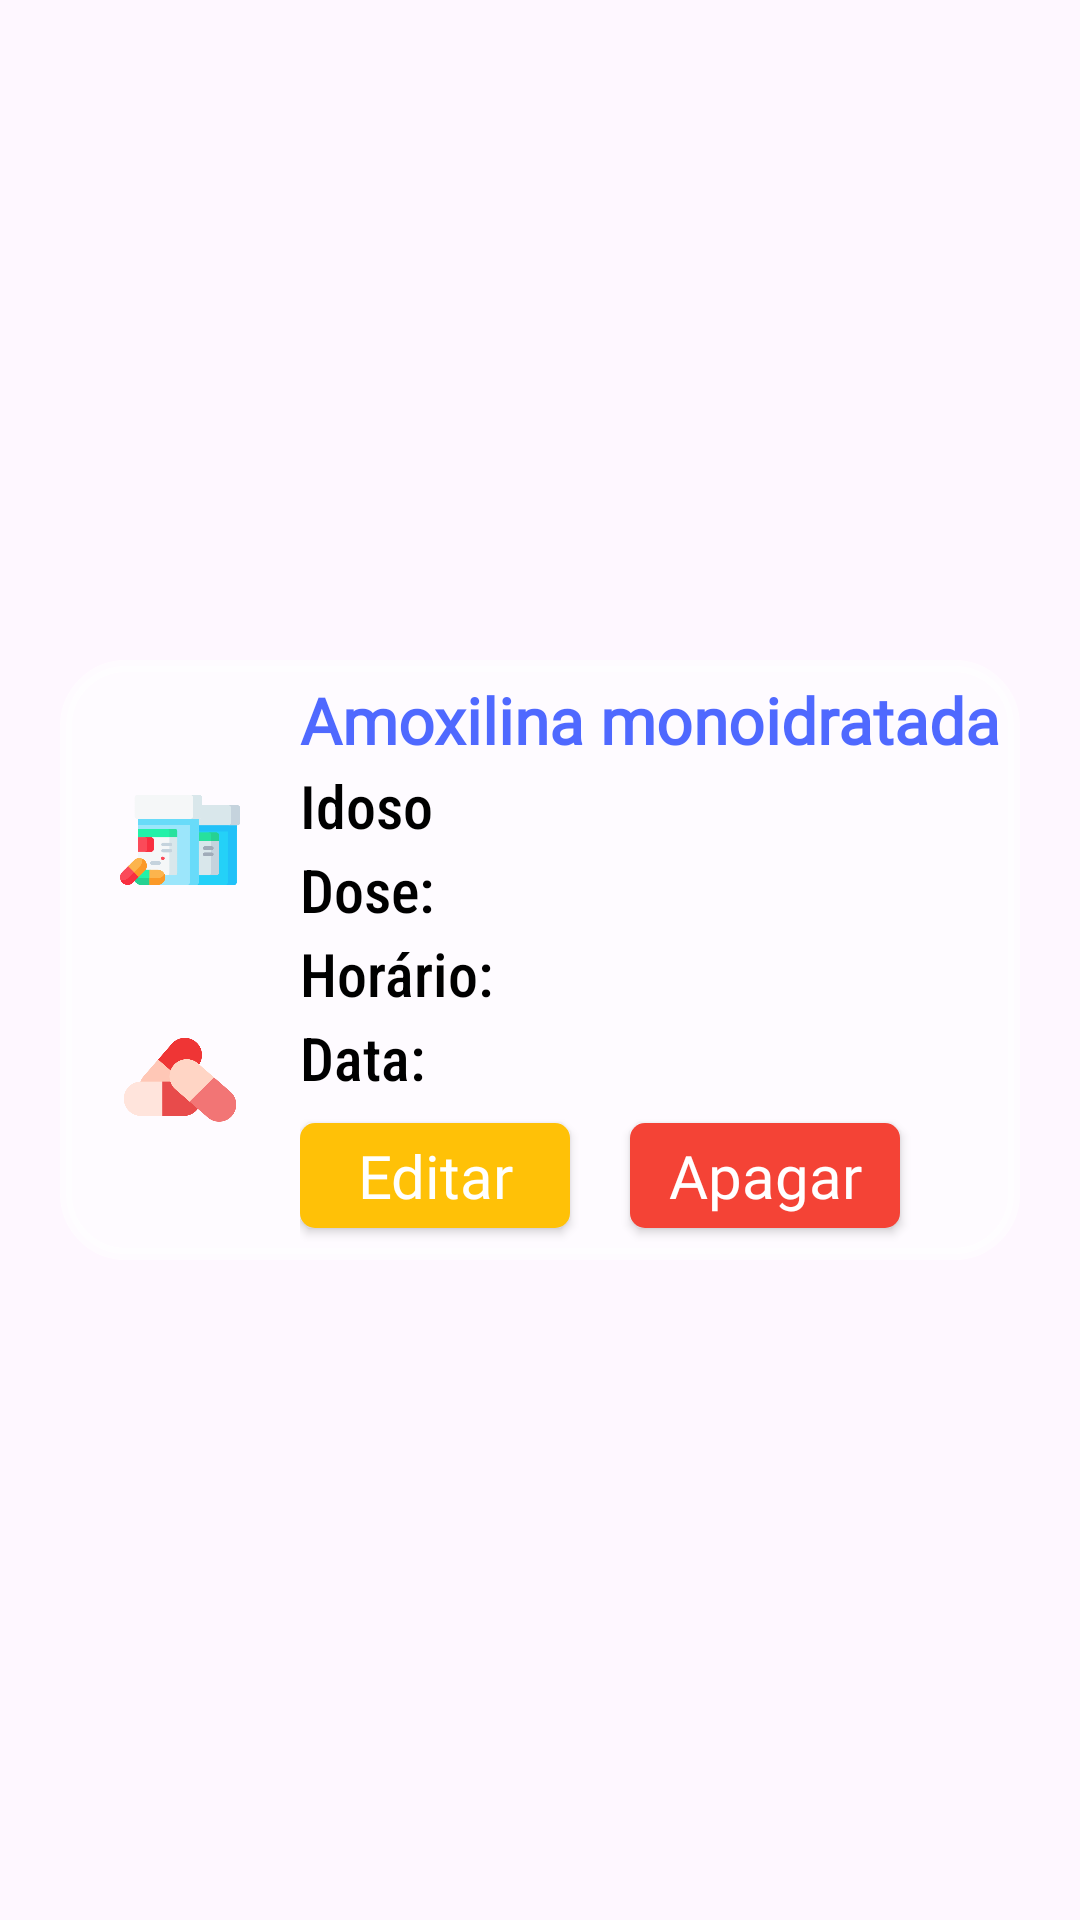

Layout XML and referenced resources for this Android screen:
<!-- AndroidManifest.xml: application theme Theme.Material3.Light.NoActionBar -->
<!-- res/layout/items_reminders_caregiver_layout.xml -->
<?xml version="1.0" encoding="utf-8"?>
<LinearLayout xmlns:android="http://schemas.android.com/apk/res/android"
    xmlns:app="http://schemas.android.com/apk/res-auto"
    android:layout_width="match_parent"
    android:layout_height="wrap_content"
    android:background="#00FFFFFF"
    android:gravity="center"
    android:orientation="vertical"
    android:padding="10dp">

    <LinearLayout
        android:id="@+id/clickToNext"
        android:layout_width="match_parent"
        android:layout_height="200dp"
        android:layout_marginStart="10dp"
        android:layout_marginEnd="10dp"
        android:background="@drawable/bg_quad_statiscs"
        android:orientation="horizontal">

        <LinearLayout
            android:layout_width="60dp"
            android:layout_height="match_parent"
            android:layout_marginStart="10dp"
            android:gravity="center_vertical"
            android:orientation="vertical">

            <ImageView
                android:id="@+id/imageBox"
                android:layout_width="match_parent"
                android:layout_height="70dp"
                android:layout_marginStart="10dp"
                android:layout_marginTop="10dp"
                android:layout_marginEnd="10dp"
                android:background="@drawable/round_image"
                android:src="@drawable/medicamento_home_2" />

            <ImageView
                android:id="@+id/imagePill"
                android:layout_width="match_parent"
                android:layout_height="70dp"
                android:layout_marginStart="10dp"
                android:layout_marginTop="10dp"
                android:layout_marginEnd="10dp"
                android:layout_marginBottom="10dp"
                android:src="@drawable/pill_type" />
        </LinearLayout>

        <LinearLayout
            android:layout_width="match_parent"
            android:layout_height="match_parent"
            android:layout_gravity="center_vertical"
            android:layout_marginStart="10dp"
            android:orientation="vertical">

            <TextView
                android:id="@+id/textNameMedicine"
                android:layout_width="match_parent"
                android:layout_height="30dp"
                android:layout_marginTop="5dp"
                android:layout_marginEnd="5dp"
                android:autoSizeTextType="uniform"
                android:fontFamily="@font/baloo_chettan"
                android:gravity="center_vertical"
                android:text="Amoxilina monoidratada"
                android:textAlignment="viewStart"
                android:textAllCaps="false"
                android:textColor="#B00027FF"
                android:textSize="16sp"
                android:textStyle="bold" />

            <TextView
                android:id="@+id/textElderly"
                android:layout_width="match_parent"
                android:layout_height="25dp"
                android:fontFamily="sans-serif-condensed-medium"
                android:text="Idoso"
                android:textColor="#000000"
                android:textSize="20sp" />

            <TextView
                android:id="@+id/textDose"
                android:layout_width="match_parent"
                android:layout_height="25dp"
                android:layout_marginTop="3dp"
                android:fontFamily="sans-serif-condensed-medium"
                android:text="Dose:"
                android:textColor="#000000"
                android:textSize="20sp" />

            <TextView
                android:id="@+id/textTime"
                android:layout_width="match_parent"
                android:layout_height="25dp"
                android:layout_marginTop="3dp"
                android:fontFamily="sans-serif-condensed-medium"
                android:gravity="center"
                android:text="Horário:"
                android:textAlignment="viewStart"
                android:textColor="#000000"
                android:textSize="20sp" />

            <TextView
                android:id="@+id/textDate"
                android:layout_width="match_parent"
                android:layout_height="25dp"
                android:layout_marginTop="3dp"
                android:fontFamily="sans-serif-condensed-medium"
                android:gravity="center"
                android:text="Data:"
                android:textAlignment="viewStart"
                android:textColor="#000000"
                android:textSize="20sp" />

            <LinearLayout
                android:layout_width="match_parent"
                android:layout_height="match_parent"
                android:gravity="center_vertical"
                android:orientation="horizontal">

                <androidx.appcompat.widget.AppCompatButton
                    android:id="@+id/buttonEdit"
                    android:layout_width="90dp"
                    android:layout_height="35dp"
                    android:background="@drawable/shape_button_exit"
                    android:fontFamily="@font/baloo_chettan"
                    android:text="Editar"
                    android:textAllCaps="false"
                    android:textColor="#FFFFFF"
                    android:textSize="20sp" />

                <androidx.appcompat.widget.AppCompatButton
                    android:id="@+id/buttonDeleteReminder"
                    android:layout_width="90dp"
                    android:layout_height="35dp"
                    android:layout_marginStart="20dp"
                    android:background="@drawable/shape_button_delete"
                    android:fontFamily="@font/baloo_chettan"
                    android:text="Apagar"
                    android:textAllCaps="false"
                    android:textColor="#FFFFFF"
                    android:textSize="20sp" />
            </LinearLayout>

        </LinearLayout>


    </LinearLayout>

</LinearLayout>
<!-- resources referenced by this layout -->
<resources>
  <!-- drawable bg_quad_statiscs (drawable) -->
  <?xml version="1.0" encoding="utf-8"?>
  <shape xmlns:android="http://schemas.android.com/apk/res/android"
      android:shape="rectangle">
      <solid android:color="#90FFFFFF" />
      <corners android:radius="20dp" />
      <stroke
          android:width="4dp"
          android:color="#90FFFFFF" />
  </shape>
  <!-- drawable medicamento_home_2: png bitmap (drawable, 12209 bytes) -->
  <!-- drawable pill_type: png bitmap (drawable, 15233 bytes) -->
  <!-- drawable round_image (drawable) -->
  <?xml version="1.0" encoding="utf-8"?>
  <shape xmlns:android="http://schemas.android.com/apk/res/android" >
      <solid android:color="#0000" />
      <corners android:radius="300dp" />
  </shape>
  <!-- drawable shape_button_delete (drawable) -->
  <?xml version="1.0" encoding="utf-8"?>
  <shape xmlns:android="http://schemas.android.com/apk/res/android"
      android:shape="rectangle">
  
      <corners android:radius="5dp"/>
      <solid android:color="#F44336"/>
  
  </shape>
  <!-- drawable shape_button_exit (drawable) -->
  <?xml version="1.0" encoding="utf-8"?>
  <shape xmlns:android="http://schemas.android.com/apk/res/android"
      android:shape="rectangle">
  
      <corners android:radius="5dp"/>
      <solid android:color="#FFC107"/>
  
  </shape>
</resources>
